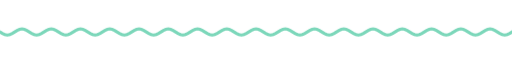
t = 0.00 s
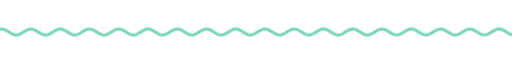
t = 1.67 s
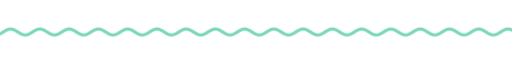
t = 3.33 s
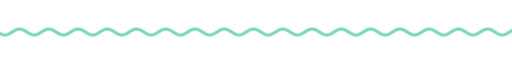
t = 5.00 s
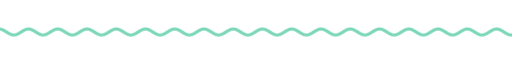
t = 6.67 s
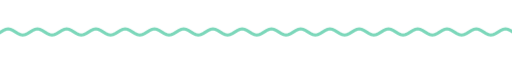
t = 8.33 s

The animated SVG that drew these frames (rendered in a browser with its animation timeline set to each time). Animation: 9 CSS @keyframes rules; frames cover the first 8.33 s, repeats indefinitely.

<svg xmlns="http://www.w3.org/2000/svg" xmlns:xlink="http://www.w3.org/1999/xlink" width="840" height="28" viewBox="0 0 840 28" role="img" aria-label="divider"><title>divider</title><style>text{font-family:G,R,'Google Sans','Segoe UI',Roboto,sans-serif;font-variation-settings:'ROND' 100}
.up{animation:up .8s cubic-bezier(.05,.7,.1,1) both}
.pop{transform-box:fill-box;transform-origin:center;animation:pop .6s cubic-bezier(.34,1.56,.64,1) both}
.fade{animation:fade .9s ease both}
.spin{transform-box:fill-box;transform-origin:center;animation:spin 40s linear infinite}
.spin-r{transform-box:fill-box;transform-origin:center;animation:spin 28s linear infinite reverse}
.bob{transform-box:fill-box;transform-origin:center;animation:bob 7s ease-in-out infinite}
.grow{transform-box:fill-box;transform-origin:left center;animation:grow 1.1s cubic-bezier(.2,0,0,1) both}
.wght{animation:wght 1.6s cubic-bezier(.2,0,0,1) .2s both}
.wave{animation:wave 2.4s linear infinite}
.blink{animation:blink 1s step-end infinite}
@keyframes blink{50%{opacity:0}}
@keyframes up{from{opacity:0;transform:translateY(14px)}to{opacity:1;transform:none}}
@keyframes pop{from{opacity:0;transform:scale(.6)}to{opacity:1;transform:scale(1)}}
@keyframes fade{from{opacity:0}to{opacity:1}}
@keyframes spin{to{transform:rotate(360deg)}}
@keyframes bob{0%,100%{transform:translateY(0) rotate(0)}50%{transform:translateY(-10px) rotate(12deg)}}
@keyframes grow{from{transform:scaleX(0)}to{transform:scaleX(1)}}
@keyframes wght{from{font-variation-settings:'ROND' 100,'wght' 400}to{font-variation-settings:'ROND' 100,'wght' 760}}
@keyframes wave{from{transform:translateX(0)}to{transform:translateX(-48px)}}
@media (prefers-reduced-motion:reduce){*{animation:none!important}}</style><clipPath id="w"><rect x="0" y="0" width="840" height="28"/></clipPath><g clip-path="url(#w)"><path class="wave" d="M0 14.0 L4 16.5 L8 18.3 L12 19.0 L16 18.3 L20 16.5 L24 14.0 L28 11.5 L32 9.7 L36 9.0 L40 9.7 L44 11.5 L48 14.0 L52 16.5 L56 18.3 L60 19.0 L64 18.3 L68 16.5 L72 14.0 L76 11.5 L80 9.7 L84 9.0 L88 9.7 L92 11.5 L96 14.0 L100 16.5 L104 18.3 L108 19.0 L112 18.3 L116 16.5 L120 14.0 L124 11.5 L128 9.7 L132 9.0 L136 9.7 L140 11.5 L144 14.0 L148 16.5 L152 18.3 L156 19.0 L160 18.3 L164 16.5 L168 14.0 L172 11.5 L176 9.7 L180 9.0 L184 9.7 L188 11.5 L192 14.0 L196 16.5 L200 18.3 L204 19.0 L208 18.3 L212 16.5 L216 14.0 L220 11.5 L224 9.7 L228 9.0 L232 9.7 L236 11.5 L240 14.0 L244 16.5 L248 18.3 L252 19.0 L256 18.3 L260 16.5 L264 14.0 L268 11.5 L272 9.7 L276 9.0 L280 9.7 L284 11.5 L288 14.0 L292 16.5 L296 18.3 L300 19.0 L304 18.3 L308 16.5 L312 14.0 L316 11.5 L320 9.7 L324 9.0 L328 9.7 L332 11.5 L336 14.0 L340 16.5 L344 18.3 L348 19.0 L352 18.3 L356 16.5 L360 14.0 L364 11.5 L368 9.7 L372 9.0 L376 9.7 L380 11.5 L384 14.0 L388 16.5 L392 18.3 L396 19.0 L400 18.3 L404 16.5 L408 14.0 L412 11.5 L416 9.7 L420 9.0 L424 9.7 L428 11.5 L432 14.0 L436 16.5 L440 18.3 L444 19.0 L448 18.3 L452 16.5 L456 14.0 L460 11.5 L464 9.7 L468 9.0 L472 9.7 L476 11.5 L480 14.0 L484 16.5 L488 18.3 L492 19.0 L496 18.3 L500 16.5 L504 14.0 L508 11.5 L512 9.7 L516 9.0 L520 9.7 L524 11.5 L528 14.0 L532 16.5 L536 18.3 L540 19.0 L544 18.3 L548 16.5 L552 14.0 L556 11.5 L560 9.7 L564 9.0 L568 9.7 L572 11.5 L576 14.0 L580 16.5 L584 18.3 L588 19.0 L592 18.3 L596 16.5 L600 14.0 L604 11.5 L608 9.7 L612 9.0 L616 9.7 L620 11.5 L624 14.0 L628 16.5 L632 18.3 L636 19.0 L640 18.3 L644 16.5 L648 14.0 L652 11.5 L656 9.7 L660 9.0 L664 9.7 L668 11.5 L672 14.0 L676 16.5 L680 18.3 L684 19.0 L688 18.3 L692 16.5 L696 14.0 L700 11.5 L704 9.7 L708 9.0 L712 9.7 L716 11.5 L720 14.0 L724 16.5 L728 18.3 L732 19.0 L736 18.3 L740 16.5 L744 14.0 L748 11.5 L752 9.7 L756 9.0 L760 9.7 L764 11.5 L768 14.0 L772 16.5 L776 18.3 L780 19.0 L784 18.3 L788 16.5 L792 14.0 L796 11.5 L800 9.7 L804 9.0 L808 9.7 L812 11.5 L816 14.0 L820 16.5 L824 18.3 L828 19.0 L832 18.3 L836 16.5 L840 14.0 L844 11.5 L848 9.7 L852 9.0 L856 9.7 L860 11.5 L864 14.0 L868 16.5 L872 18.3 L876 19.0 L880 18.3 L884 16.5 L888 14.0 L892 11.5 L896 9.7 L900 9.0 L904 9.7 L908 11.5 L912 14.0 L916 16.5 L920 18.3 L924 19.0 L928 18.3 L932 16.5 L936 14.0" fill="none" stroke="#7cd7ba" stroke-width="5" stroke-linecap="round"/></g></svg>
